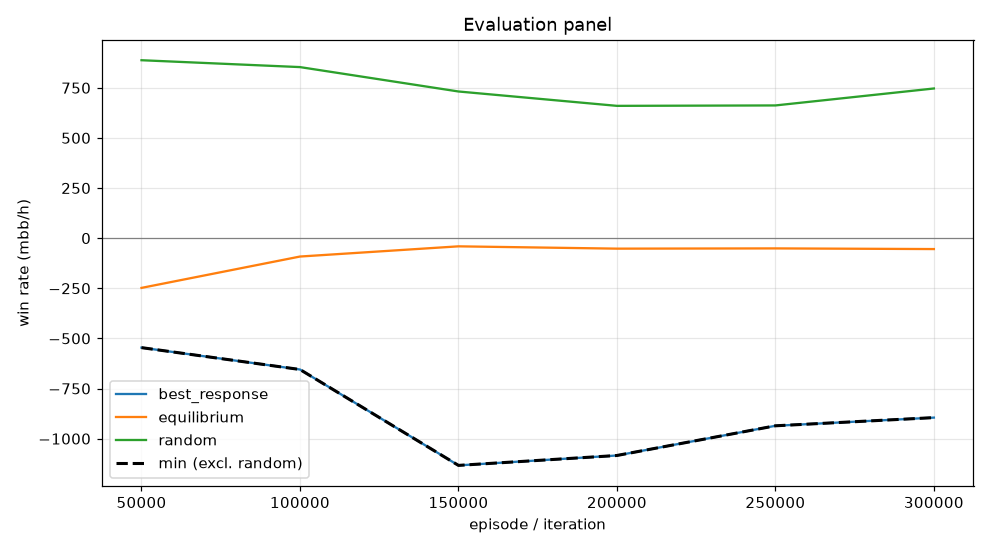

The data file committed next to this chart (first rows):
episode, min, mean, best_response_mean, best_response_se, equilibrium_mean, equilibrium_se, random_mean, random_se, act_call, act_raise, act_fold, act_check
49999, -546, -248, -546, 0.0, -248, 0.0, 887.5, 0.0, 0.328, 0.4376, 0.1041, 0.1303
99999, -655.1, -91.66, -655.1, 0.0, -91.66, 0.0, 853.3, 0.0, 0.3643, 0.3822, 0.1031, 0.1504
149999, -1133, -40.76, -1133, 0.0, -40.76, 0.0, 731.6, 0.0, 0.3097, 0.4141, 0.1356, 0.1407
199999, -1084, -52.28, -1084, 0.0, -52.28, 0.0, 660, 0.0, 0.3538, 0.3284, 0.1485, 0.1692
249999, -935.9, -51.04, -935.9, 0.0, -51.04, 0.0, 662, 0.0, 0.3796, 0.2609, 0.1266, 0.2329
299999, -895.1, -54.38, -895.1, 0.0, -54.38, 0.0, 746.6, 0.0, 0.3789, 0.238, 0.136, 0.2471
